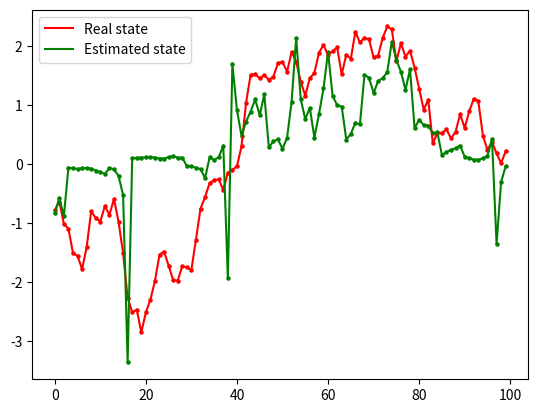

Reproduce this figure in Python.
#!/usr/bin/env python
# -*- coding: utf-8 -*-
# [redacted]
# datetime： 2021/3/1 11:20 

import numpy as np
import matplotlib.pyplot as plt


class ExtendKalmanfilter:
    def __init__(self, transition_operator, observe_operator, transis_gradient, observe_gradient, Q, R):
        self.transition_operator = transition_operator
        self.transition_noise_variance = Q
        self.observe_noise_variance = R
        self.observe_operator = observe_operator
        self.observe_g = observe_gradient
        self.transis_g = transis_gradient

    def make_data(self):
        """  """
        self.real_state = []
        z = np.random.normal(0, 1, 1)
        for i in range(100):
            self.real_state.append(z)
            z = self.transition_operator(z) + np.random.normal(0, self.transition_noise_variance)

        self.data = [self.observe_operator(self.real_state[i]) + np.random.normal(0, self.observe_noise_variance)
                             for i in range(len(self.real_state))]

    def filter(self, z0, sigma0):
        """ z0: 估计系统初始状态， sigma0：估计初始协方差矩阵"""
        # z_old = z0
        z_old = self.real_state[0]
        sigma_old = sigma0
        self.filtered_state_lst = []
        for i in range(len(self.data)):
            z_new, sigma_new = self.prediction_step(z_old, sigma_old)
            z_old, sigma_old = self.update_step(z_new, sigma_new, self.data[i])
            self.filtered_state_lst.append(z_old)

    def prediction_step(self, z_old, sigma_old):
        transis_matrix = self.transis_g(z_old)
        z_new = transis_matrix * z_old
        sigma_new = transis_matrix * sigma_old * transis_matrix + self.transition_noise_variance
        return z_new, sigma_new

    def update_step(self, z_new, sigma_new, observe_data):
        observe_matrix = self.observe_g(z_new)
        kalman_gain = sigma_new * observe_matrix / (observe_matrix * sigma_new * observe_matrix + self.observe_noise_variance)
        z_ = z_new + kalman_gain * (observe_data - observe_matrix * z_new)
        sigma_ = sigma_new - kalman_gain * observe_matrix * sigma_new
        return z_, sigma_

    def plot(self):
        plt.figure()
        num = len(self.data)
        x_ = [i for i in range(num)]
        plt.scatter(x_, self.real_state, c="r", s=5)
        plt.scatter(x_, self.filtered_state_lst, c="g", s=5)
        # plt.scatter(x_, self.filtered_state_lst, c="b", s=5)
        p1, = plt.plot(x_, self.real_state, c="r", )
        p2, = plt.plot(x_, self.filtered_state_lst, c="g")
        # p3, = plt.plot([i for i in range(num)], [self.filtered_state_lst[i][1, 0] for i in range(num)], c="b")
        plt.legend([p1, p2], ["Real state", "Estimated state"])
        plt.show()


if __name__ == "__main__":
    # Q_mat = np.mat([0.3]) # 状态转移噪声协方差矩阵，这里设置较小的值，因为觉得状态转移矩阵准确度高
    # R_mat = np.mat([1])  # 观测噪声协方差矩阵
    Q_mat = 0.3
    R_mat = 1
    dt = 0.1
    transis_operator = lambda x: x + x * np.cos(x) * dt
    observe_operator = lambda x: x ** 3 * dt
    transis_gradient = lambda x: 1 + (np.cos(x) - x * np.sin(x)) * dt
    observe_gradient = lambda x: 3 * x ** 2 * dt
    obj = ExtendKalmanfilter(transis_operator, observe_operator, transis_gradient,
                             observe_gradient, Q_mat, R_mat)
    obj.make_data()
    z0 = 0.1            # 系统初始估计状态
    sigma0 = 1  # 初始协方差矩阵
    obj.filter(z0, sigma0)
    obj.plot()
















